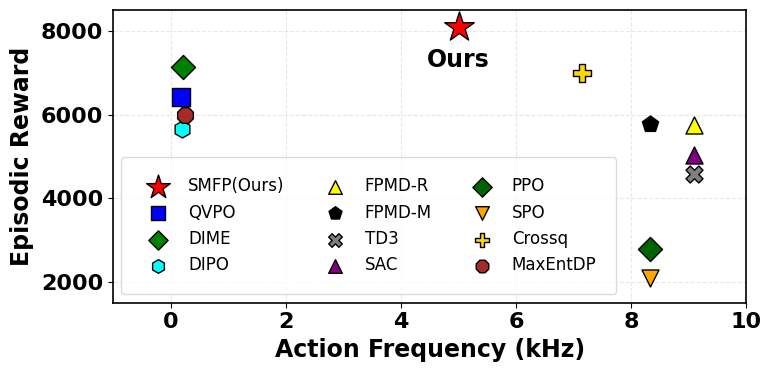

Generate this figure with matplotlib: (Note: this script raises an exception after producing the figure.)
import matplotlib.pyplot as plt
import pandas as pd

# 1. 准备数据
data = {
    "Method": ["SMFP(Ours)", "QVPO", "DIME", "DIPO", "FPMD-R", "FPMD-M", "TD3", "SAC", "PPO", "SPO", "Crossq", "MaxEntDP"],
    "Inference Time (ms)": [0.2, 5.7, 4.6, 5.2, 0.11, 0.12, 0.11, 0.11, 0.12, 0.12, 0.14, 4.0],
    "Performance": [8085.3, 6425.1, 7142.6, 5665.9, 5756.2, 5762.4, 4583.8, 5030.9, 2781.9, 2100.2, 7000.0, 6000.0]
}
df = pd.DataFrame(data)

# 计算动作频率 (kHz) = 1 / Inference Time (ms)
df['Action Frequency (kHz)'] = 1 / df['Inference Time (ms)']

# 2. 设置绘图风格 (模仿论文风格)
plt.rcParams['font.family'] = 'Times New Roman' 
plt.rcParams['font.size'] = 16
plt.rcParams['axes.linewidth'] = 1.2

fig, ax = plt.subplots(figsize=(8, 4))

# 3. 定义每个方法的样式 (形状、颜色、大小)
# 尽量复刻上传图片的配色方案
styles = {
    "SMFP(Ours)": {"marker": "*", "color": "red", "s": 500, "zorder": 10},  # 红色五角星，最大，最上层
    "QVPO":       {"marker": "s", "color": "blue", "s": 150, "zorder": 5},  # 蓝色方块
    "DIME":       {"marker": "D", "color": "green", "s": 150, "zorder": 5}, # 绿色菱形
    "DIPO":       {"marker": "h", "color": "cyan", "s": 150, "zorder": 5}, # 青色六边形
    "FPMD-R":       {"marker": "^", "color": "yellow", "s": 150, "zorder": 5},# 黄色上三角
    "FPMD-M":       {"marker": "p", "color": "black", "s": 150, "zorder": 5},  # 黑色五角形
    "TD3":        {"marker": "X", "color": "gray", "s": 150, "zorder": 5},  # 灰色叉号
    "SAC":        {"marker": "^", "color": "purple", "s": 150, "zorder": 5},# 紫色上三角
    "PPO":        {"marker": "D", "color": "darkgreen", "s": 150, "zorder": 5}, # 深绿菱形
    "SPO":        {"marker": "v", "color": "orange", "s": 150, "zorder": 5}, # 橙色下三角
    "Crossq":     {"marker": "P", "color": "gold", "s": 150, "zorder": 5},   # 金色加号
    "MaxEntDP":   {"marker": "8", "color": "brown", "s": 150, "zorder": 5},  # 棕色八边形
}

# 4. 循环绘制每个点
for i, row in df.iterrows():
    method = row['Method']
    style = styles.get(method, {"marker": "o", "color": "black", "s": 100})
    
    ax.scatter(row['Action Frequency (kHz)'], row['Performance'], 
               c=style['color'], marker=style['marker'], s=style['s'], 
               edgecolors='black', linewidth=1.0, # 黑色描边
               label=method, zorder=style.get('zorder', 1))

    # 专门给 Ours 加文字标注
    if "Ours" in method:
        ax.text(row['Action Frequency (kHz)'], row['Performance'] - 500, "Ours", 
                fontsize=17, fontweight='bold', ha='center', va='top', zorder=12)

# 5. 设置坐标轴与网格
ax.grid(True, linestyle='--', alpha=0.5, color='lightgray')
ax.set_xlabel("Action Frequency (kHz)", fontsize=17, fontweight='bold')
ax.set_ylabel("Episodic Reward", fontsize=17, labelpad=5, fontweight='bold')
plt.setp(ax.get_xticklabels() + ax.get_yticklabels(), fontweight="bold")

# 设置坐标范围 (根据数据微调，留出空间)
# 频率最大值约 9.1 kHz (1/0.11)，设置到 10.0 比较合适
ax.set_xlim(-1, 10.0)  # X轴范围
ax.set_ylim(1500, 8500) # Y轴范围

# 6. 图例设置 (放在底部，分列显示)
handles, labels = ax.get_legend_handles_labels()
# 可以根据需要调整图例顺序，这里保持默认
ax.legend(handles, labels, loc='lower left', ncol=3, fontsize=12, 
          frameon=True, edgecolor='lightgray', borderpad=1.2, markerscale=0.8)

plt.tight_layout()
plt.savefig('./dataset/teaser_performance.pdf', dpi=300, transparent=True)
plt.show()
